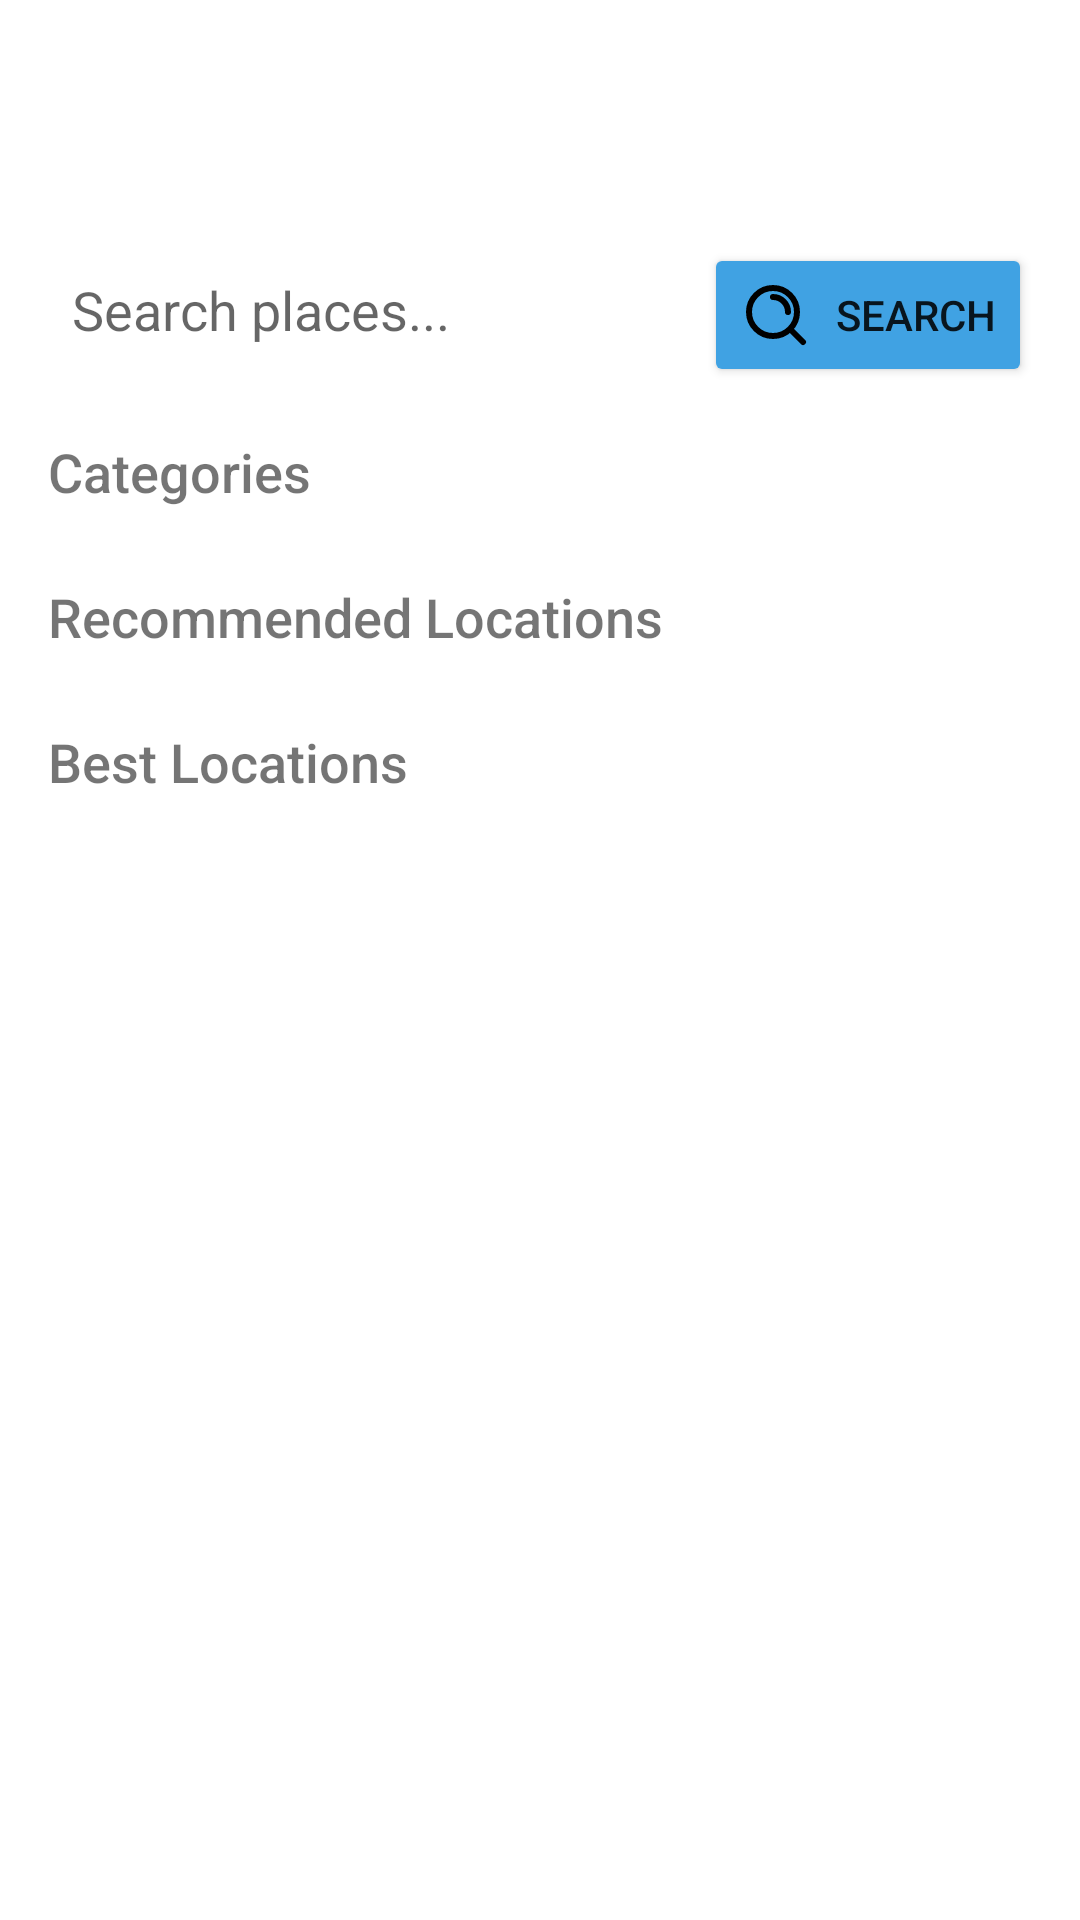

Produce the Android XML layout that renders to this screen, including the resource entries it uses.
<!-- AndroidManifest.xml: application theme Theme.FuTourAppV2 -->
<!-- res/layout/fragment_home.xml -->
<?xml version="1.0" encoding="utf-8"?>
<androidx.core.widget.NestedScrollView
    xmlns:android="http://schemas.android.com/apk/res/android"
    xmlns:app="http://schemas.android.com/apk/res-auto"
    xmlns:tools="http://schemas.android.com/tools"
    android:paddingBottom="50dp"
    android:paddingTop="?attr/actionBarSize"
    android:layout_width="match_parent"
    android:layout_height="match_parent"
    tools:context=".ui.home.HomeFragment"
    android:fillViewport="true">

    <androidx.constraintlayout.widget.ConstraintLayout
        android:layout_width="match_parent"
        android:layout_height="wrap_content">

        
        <TextView
            android:id="@+id/text_home"
            android:layout_width="wrap_content"
            android:layout_height="wrap_content"
            android:text="e"
            android:textSize="24sp"
            android:textColor="@color/white"
            android:fontFamily="sans-serif-medium"
            app:layout_constraintTop_toTopOf="parent"
            app:layout_constraintStart_toStartOf="parent"
            android:layout_margin="16dp" />

        
        <LinearLayout
            android:id="@+id/etSearch"
            android:layout_width="0dp"
            android:layout_height="wrap_content"
            android:paddingTop="25dp"
            android:orientation="horizontal"
            app:layout_constraintStart_toStartOf="parent"
            app:layout_constraintEnd_toEndOf="parent"
            android:layout_marginHorizontal="16dp"
            android:layout_marginTop="16dp">

            <EditText
                android:id="@+id/searchInput"
                android:layout_width="0dp"
                android:layout_height="wrap_content"
                android:layout_weight="1"
                android:hint="Search places..."
                android:padding="8dp"
                android:background="@drawable/border"
                android:layout_marginEnd="8dp" />

            <Button
                android:id="@+id/searchButton"
                android:layout_width="wrap_content"
                android:layout_height="wrap_content"
                android:backgroundTint="@color/blue"
                android:text="Search"
                android:drawableStart="@drawable/ic_search"
                android:drawablePadding="8dp" />
        </LinearLayout>

        
        <ProgressBar
            android:id="@+id/progressBar_home"
            style="?android:attr/progressBarStyleLarge"
            android:layout_width="wrap_content"
            android:layout_height="wrap_content"
            android:visibility="gone"
            app:layout_constraintTop_toBottomOf="@id/etSearch"
            app:layout_constraintStart_toStartOf="parent"
            app:layout_constraintEnd_toEndOf="parent"
            android:layout_marginTop="16dp" />

        
        <TextView
            android:id="@+id/tvCategories"
            android:layout_width="wrap_content"
            android:layout_height="wrap_content"
            android:text="Categories"
            android:textSize="18sp"
            android:fontFamily="sans-serif-medium"
            app:layout_constraintTop_toBottomOf="@id/progressBar_home"
            app:layout_constraintStart_toStartOf="parent"
            android:layout_marginStart="16dp"
            android:layout_marginTop="16dp" />

        <androidx.recyclerview.widget.RecyclerView
            android:id="@+id/rvCategories"
            android:layout_width="0dp"
            android:layout_height="wrap_content"
            android:orientation="horizontal"
            app:layout_constraintTop_toBottomOf="@id/tvCategories"
            app:layout_constraintStart_toStartOf="parent"
            app:layout_constraintEnd_toEndOf="parent"
            android:layout_marginTop="8dp"
            android:paddingHorizontal="16dp" />

        
        <TextView
            android:id="@+id/tvRecommendedLocations"
            android:layout_width="wrap_content"
            android:layout_height="wrap_content"
            android:text="Recommended Locations"
            android:textSize="18sp"
            android:fontFamily="sans-serif-medium"
            app:layout_constraintTop_toBottomOf="@id/rvCategories"
            app:layout_constraintStart_toStartOf="parent"
            android:layout_marginStart="16dp"
            android:layout_marginTop="16dp" />

        <androidx.recyclerview.widget.RecyclerView
            android:id="@+id/rvRecommendedLocations"
            android:layout_width="0dp"
            android:layout_height="wrap_content"
            android:orientation="horizontal"
            app:layout_constraintTop_toBottomOf="@id/tvRecommendedLocations"
            app:layout_constraintStart_toStartOf="parent"
            app:layout_constraintEnd_toEndOf="parent"
            android:layout_marginTop="8dp"
            android:paddingHorizontal="16dp" />

        
        <TextView
            android:id="@+id/tvBestLocations"
            android:layout_width="wrap_content"
            android:layout_height="wrap_content"
            android:text="Best Locations"
            android:textSize="18sp"
            android:fontFamily="sans-serif-medium"
            app:layout_constraintTop_toBottomOf="@id/rvRecommendedLocations"
            app:layout_constraintStart_toStartOf="parent"
            android:layout_marginStart="16dp"
            android:layout_marginTop="16dp" />

        <androidx.recyclerview.widget.RecyclerView
            android:id="@+id/rvBestLocations"
            android:layout_width="0dp"
            android:layout_height="wrap_content"
            android:orientation="horizontal"
            app:layout_constraintTop_toBottomOf="@id/tvBestLocations"
            app:layout_constraintStart_toStartOf="parent"
            app:layout_constraintEnd_toEndOf="parent"
            android:layout_marginTop="8dp"
            android:paddingHorizontal="16dp" />

    </androidx.constraintlayout.widget.ConstraintLayout>

</androidx.core.widget.NestedScrollView>
<!-- resources referenced by this layout -->
<resources>
  <color name="blue">#40A2E3</color>
  <color name="white">#FFFFFFFF</color>
  <!-- drawable ic_search (drawable) -->
  <vector xmlns:android="http://schemas.android.com/apk/res/android" android:height="24dp" android:viewportHeight="24" android:viewportWidth="24" android:width="24dp">
  
      <path android:fillColor="#00000000" android:pathData="M11,6C13.761,6 16,8.239 16,11M16.659,16.655L21,21M19,11C19,15.418 15.418,19 11,19C6.582,19 3,15.418 3,11C3,6.582 6.582,3 11,3C15.418,3 19,6.582 19,11Z" android:strokeColor="#000000" android:strokeLineCap="round" android:strokeLineJoin="round" android:strokeWidth="2"/>
  
  </vector>
  <style name="Theme.FuTourAppV2" parent="Theme.MaterialComponents.DayNight.NoActionBar">
          
          <item name="colorPrimary">@color/blue</item>
          <item name="colorPrimaryVariant">@color/purple_700</item>
          <item name="colorOnPrimary">@color/white</item>
          
          <item name="colorSecondary">@color/teal_200</item>
          <item name="colorSecondaryVariant">@color/teal_700</item>
          <item name="colorOnSecondary">@color/black</item>
          
          <item name="android:statusBarColor">@color/blue_back</item>
          
      </style>
  <color name="purple_700">#FF3700B3</color>
  <color name="teal_200">#FF03DAC5</color>
  <color name="teal_700">#FF018786</color>
  <color name="black">#FF000000</color>
  <color name="blue_back">#40A2E3</color>
</resources>
